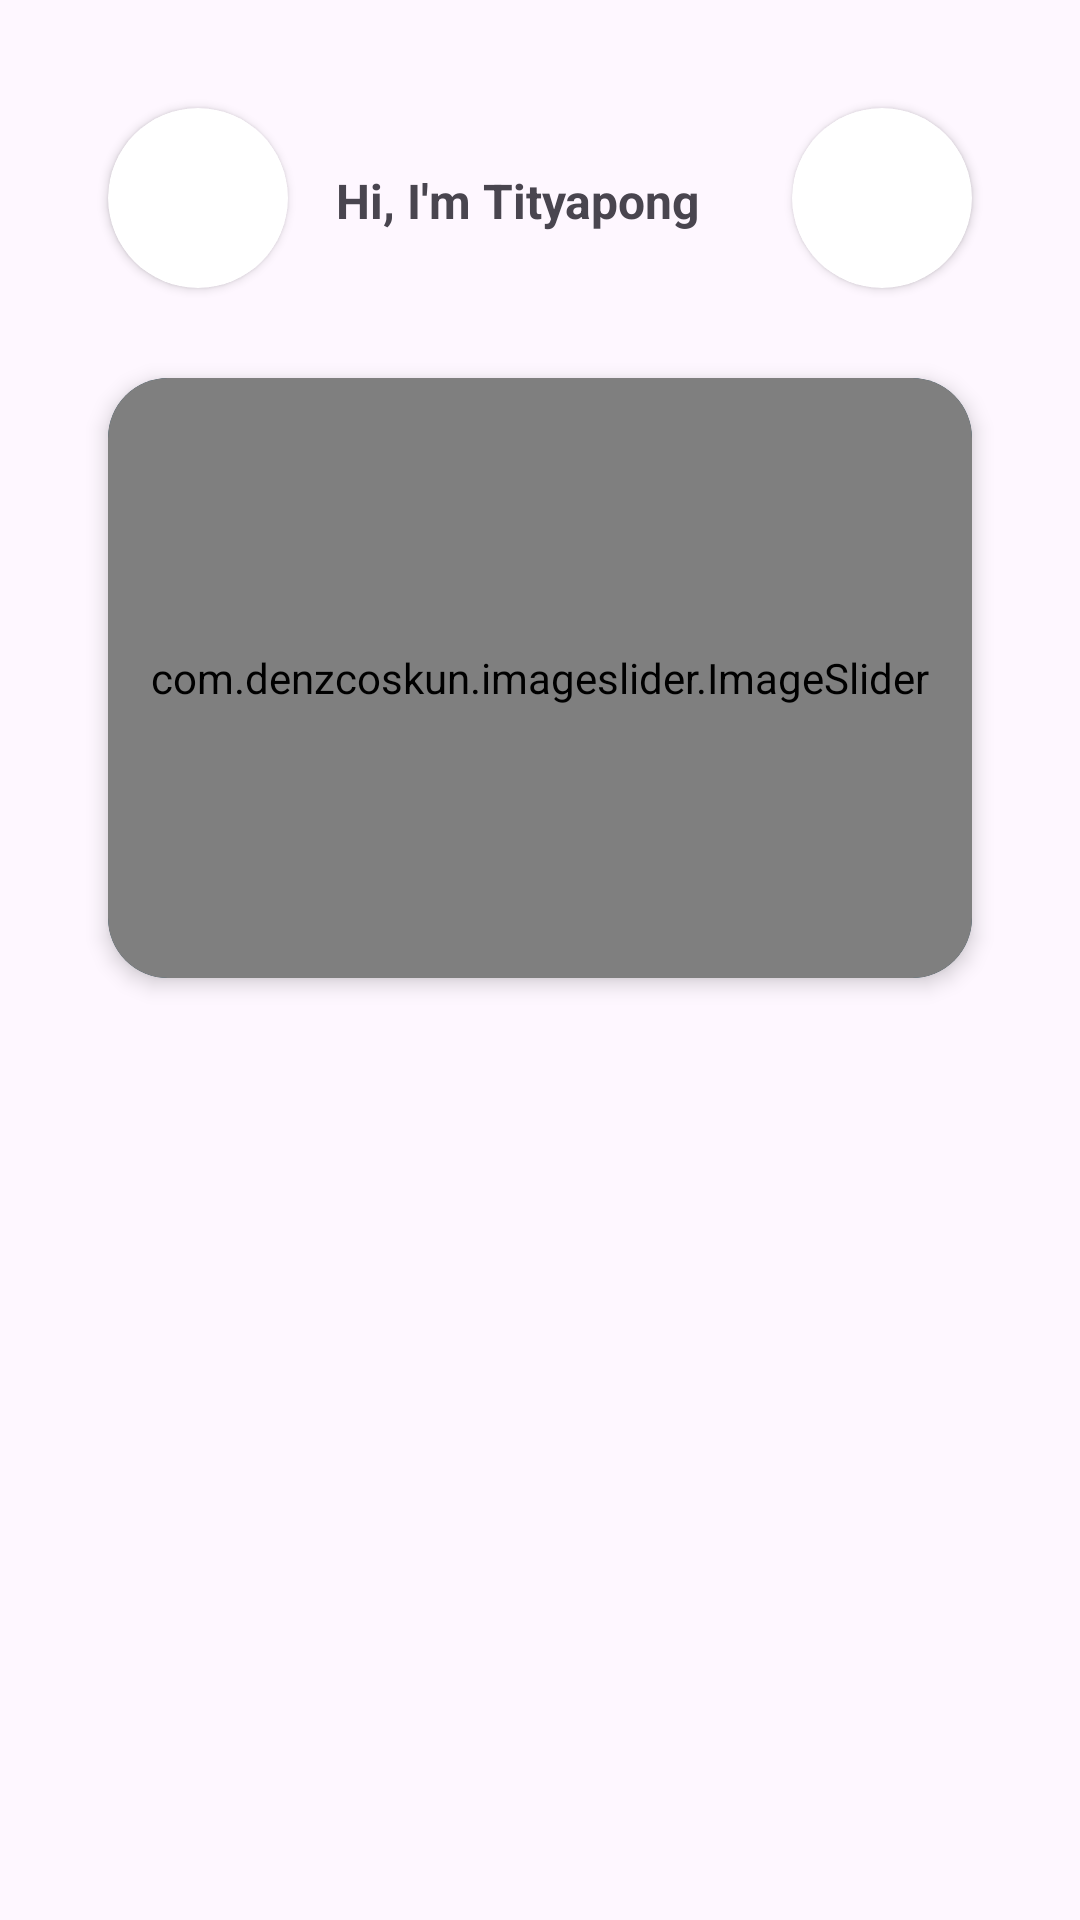

The Android layout XML behind this screen, and the referenced resources:
<!-- AndroidManifest.xml: application theme Theme.School -->
<!-- res/layout/activity_main.xml -->
<?xml version="1.0" encoding="utf-8"?>
<RelativeLayout
    xmlns:android="http://schemas.android.com/apk/res/android"
    xmlns:app="http://schemas.android.com/apk/res-auto"
    xmlns:tools="http://schemas.android.com/tools"
    android:id="@+id/main"
    android:layout_width="match_parent"
    android:layout_height="match_parent"
    android:padding="16dp"
    tools:context=".MainActivity">

    
    <androidx.cardview.widget.CardView
        android:id="@+id/avatar_container"
        android:layout_width="60dp"
        android:layout_height="60dp"
        android:layout_marginTop="20dp"
        android:layout_marginStart="20dp"
        app:cardCornerRadius="30dp"
        app:cardElevation="2dp">

        <ImageView
            android:id="@+id/profile_image"
            android:layout_width="match_parent"
            android:layout_height="match_parent"
            android:scaleType="centerCrop"
            android:contentDescription="Profile picture"
            app:srcCompat="@drawable/pongh" />
    </androidx.cardview.widget.CardView>

    <TextView
        android:id="@+id/greeting_text"
        android:layout_width="wrap_content"
        android:layout_height="wrap_content"
        android:layout_toEndOf="@id/avatar_container"
        android:layout_alignTop="@id/avatar_container"
        android:layout_marginStart="16dp"
        android:layout_marginTop="20dp"
        android:text="Hi, I'm Tityapong"
        android:textSize="16sp"
        android:textStyle="bold" />

    
    <androidx.cardview.widget.CardView
        android:id="@+id/notification_container"
        android:layout_width="60dp"
        android:layout_height="60dp"
        android:layout_alignParentEnd="true"
        android:layout_marginEnd="20dp"
        android:layout_alignTop="@id/avatar_container"
        app:cardCornerRadius="30dp"
        app:cardElevation="2dp">

        <ImageView
            android:id="@+id/notification_bell"
            android:layout_width="match_parent"
            android:layout_height="match_parent"
            android:padding="7dp"
            android:contentDescription="Notification bell"
            app:srcCompat="@drawable/bell_icon" />
    </androidx.cardview.widget.CardView>

    
    <androidx.cardview.widget.CardView
        android:id="@+id/slider_container"
        android:layout_width="match_parent"
        android:layout_height="200dp"
        android:layout_below="@id/avatar_container"
        android:layout_marginTop="30dp"
        android:layout_marginStart="20dp"
        android:layout_marginEnd="20dp"
        app:cardBackgroundColor="@color/lavender"
        app:cardCornerRadius="20dp"
        app:cardElevation="4dp">

        <com.denzcoskun.imageslider.ImageSlider
            android:id="@+id/image_slider"
            android:layout_width="match_parent"
            android:layout_height="match_parent"
            app:iss_auto_cycle="true"
            app:iss_corner_radius="20"
            app:iss_delay="1000"
            app:iss_period="1000"
            app:iss_title_background="@drawable/gradient" />
    </androidx.cardview.widget.CardView>

</RelativeLayout>
<!-- resources referenced by this layout -->
<resources>
  <color name="lavender">#014164</color>
  <style name="Theme.School" parent="Base.Theme.School" />
  <style name="Base.Theme.School" parent="Theme.Material3.DayNight.NoActionBar">
          
      </style>
</resources>
